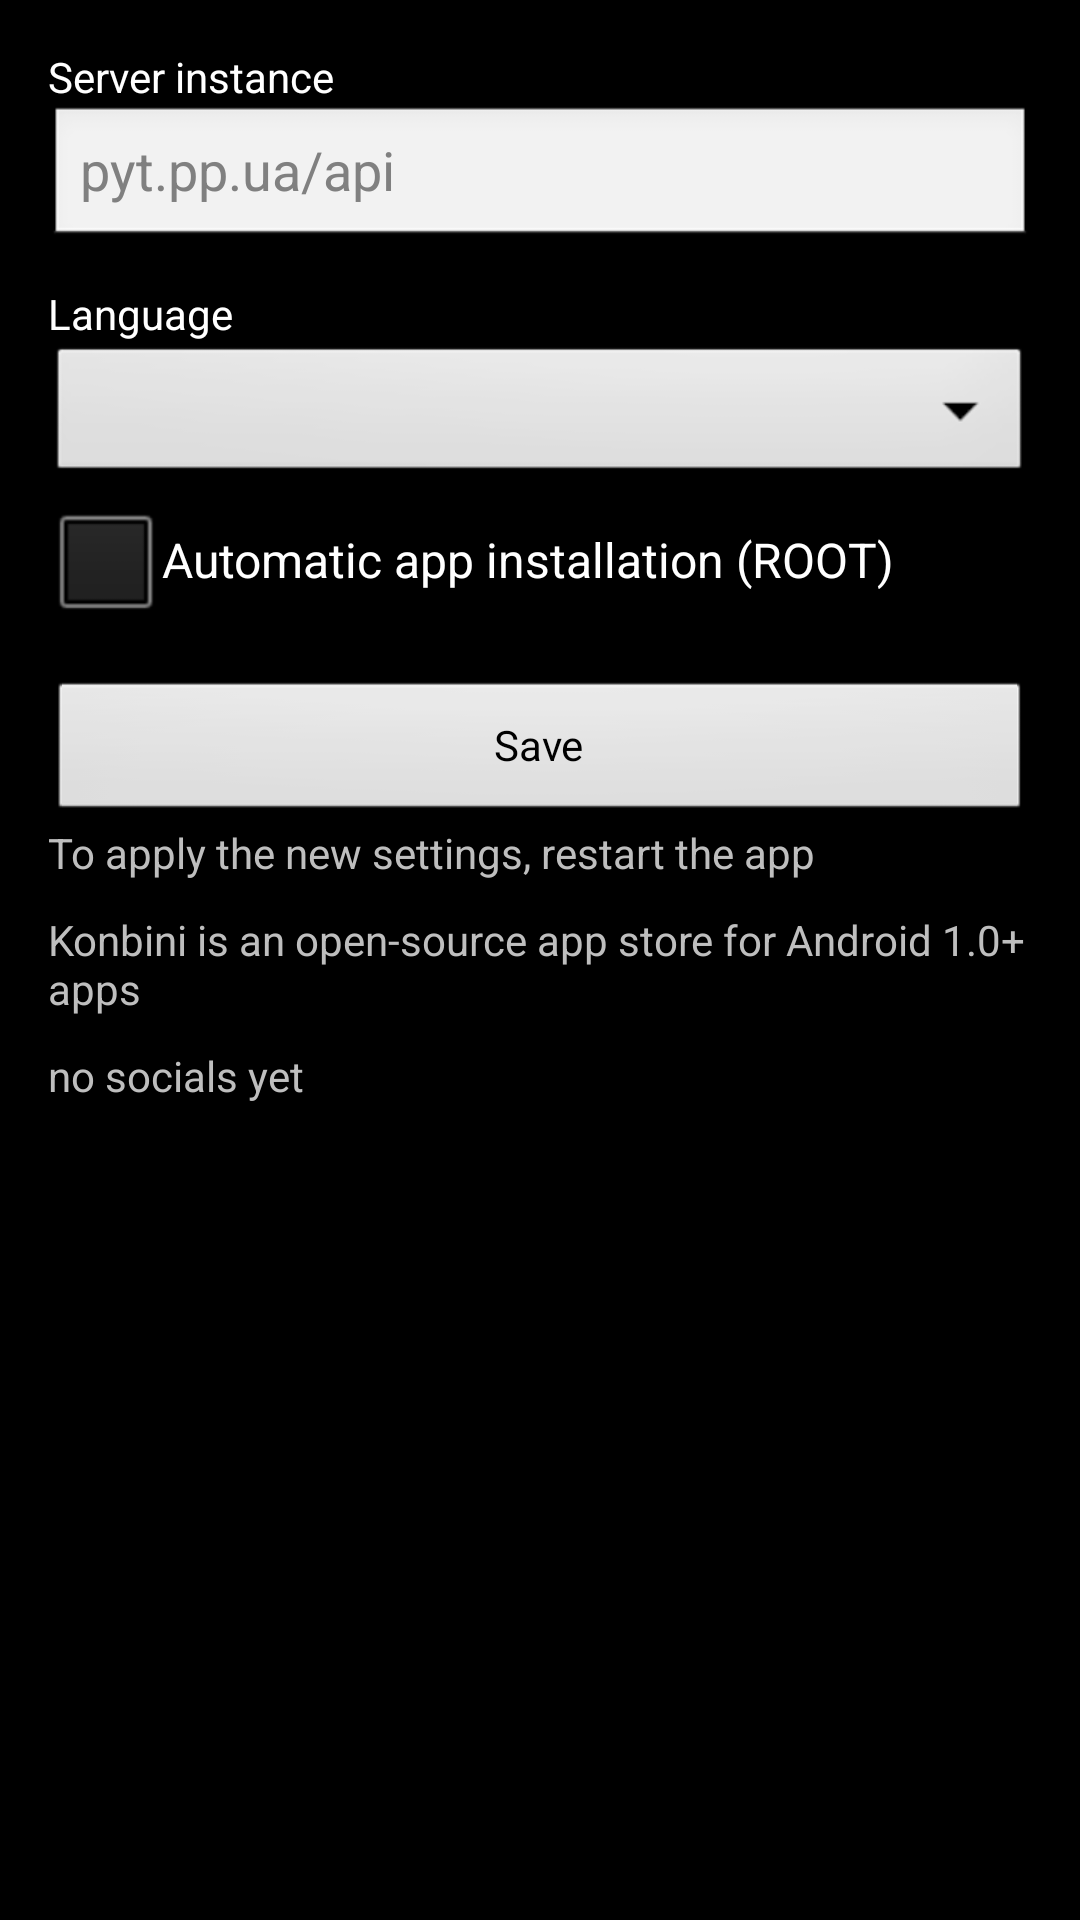

Produce the Android XML layout that renders to this screen, including the resource entries it uses.
<!-- AndroidManifest.xml: application theme android:Theme.NoTitleBar -->
<!-- res/layout/activity_settings.xml -->
<?xml version="1.0" encoding="utf-8"?>
<ScrollView xmlns:android="http://schemas.android.com/apk/res/android"
    android:layout_width="match_parent"
    android:layout_height="match_parent"
    android:background="#000000">

    <LinearLayout
        android:layout_width="match_parent"
        android:layout_height="wrap_content"
        android:orientation="vertical"
        android:padding="16dp">

        <TextView
            android:layout_width="match_parent"
            android:layout_height="wrap_content"
            android:textColor="#FFFFFF"
            android:text="@string/server_instance"/>

        <EditText
            android:id="@+id/edtServer"
            android:layout_width="match_parent"
            android:layout_height="wrap_content"
            android:hint="pyt.pp.ua/api"/>

        <TextView
            android:layout_width="match_parent"
            android:layout_height="wrap_content"
            android:layout_marginTop="12dp"
            android:textColor="#FFFFFF"
            android:text="@string/language"/>

        <Spinner
            android:id="@+id/spnLang"
            android:layout_width="match_parent"
            android:layout_height="wrap_content"/>

        <CheckBox
            android:id="@+id/chkAutoInstallRoot"
            android:layout_width="match_parent"
            android:layout_height="wrap_content"
            android:text="@string/auto_install_root" />

        <Button
            android:id="@+id/btnSave"
            android:layout_width="match_parent"
            android:layout_height="wrap_content"
            android:layout_marginTop="16dp"
            android:text="@string/save"/>

        <TextView
            android:id="@+id/textView1"
            android:layout_width="wrap_content"
            android:layout_height="wrap_content"
            android:text="@string/reloadappsettings" />

        <TextView
            android:id="@+id/textView2"
            android:layout_width="wrap_content"
            android:layout_height="wrap_content"
            android:layout_marginTop="10dp"
            android:text="@string/infoproject" />
        
        <TextView
            android:id="@+id/telegram"
            android:layout_width="wrap_content"
            android:layout_height="wrap_content"
            android:layout_marginTop="10dp"
            android:text="@string/app_contacts" />

    </LinearLayout>
</ScrollView>
<!-- resources referenced by this layout -->
<resources>
  <string name="app_contacts">no socials yet</string>
  <string name="auto_install_root">Automatic app installation (ROOT)</string>
  <string name="infoproject">Konbini is an open-source app store for Android 1.0+ apps</string>
  <string name="language">Language</string>
  <string name="reloadappsettings">To apply the new settings, restart the app</string>
  <string name="save">Save</string>
  <string name="server_instance">Server instance</string>
</resources>
